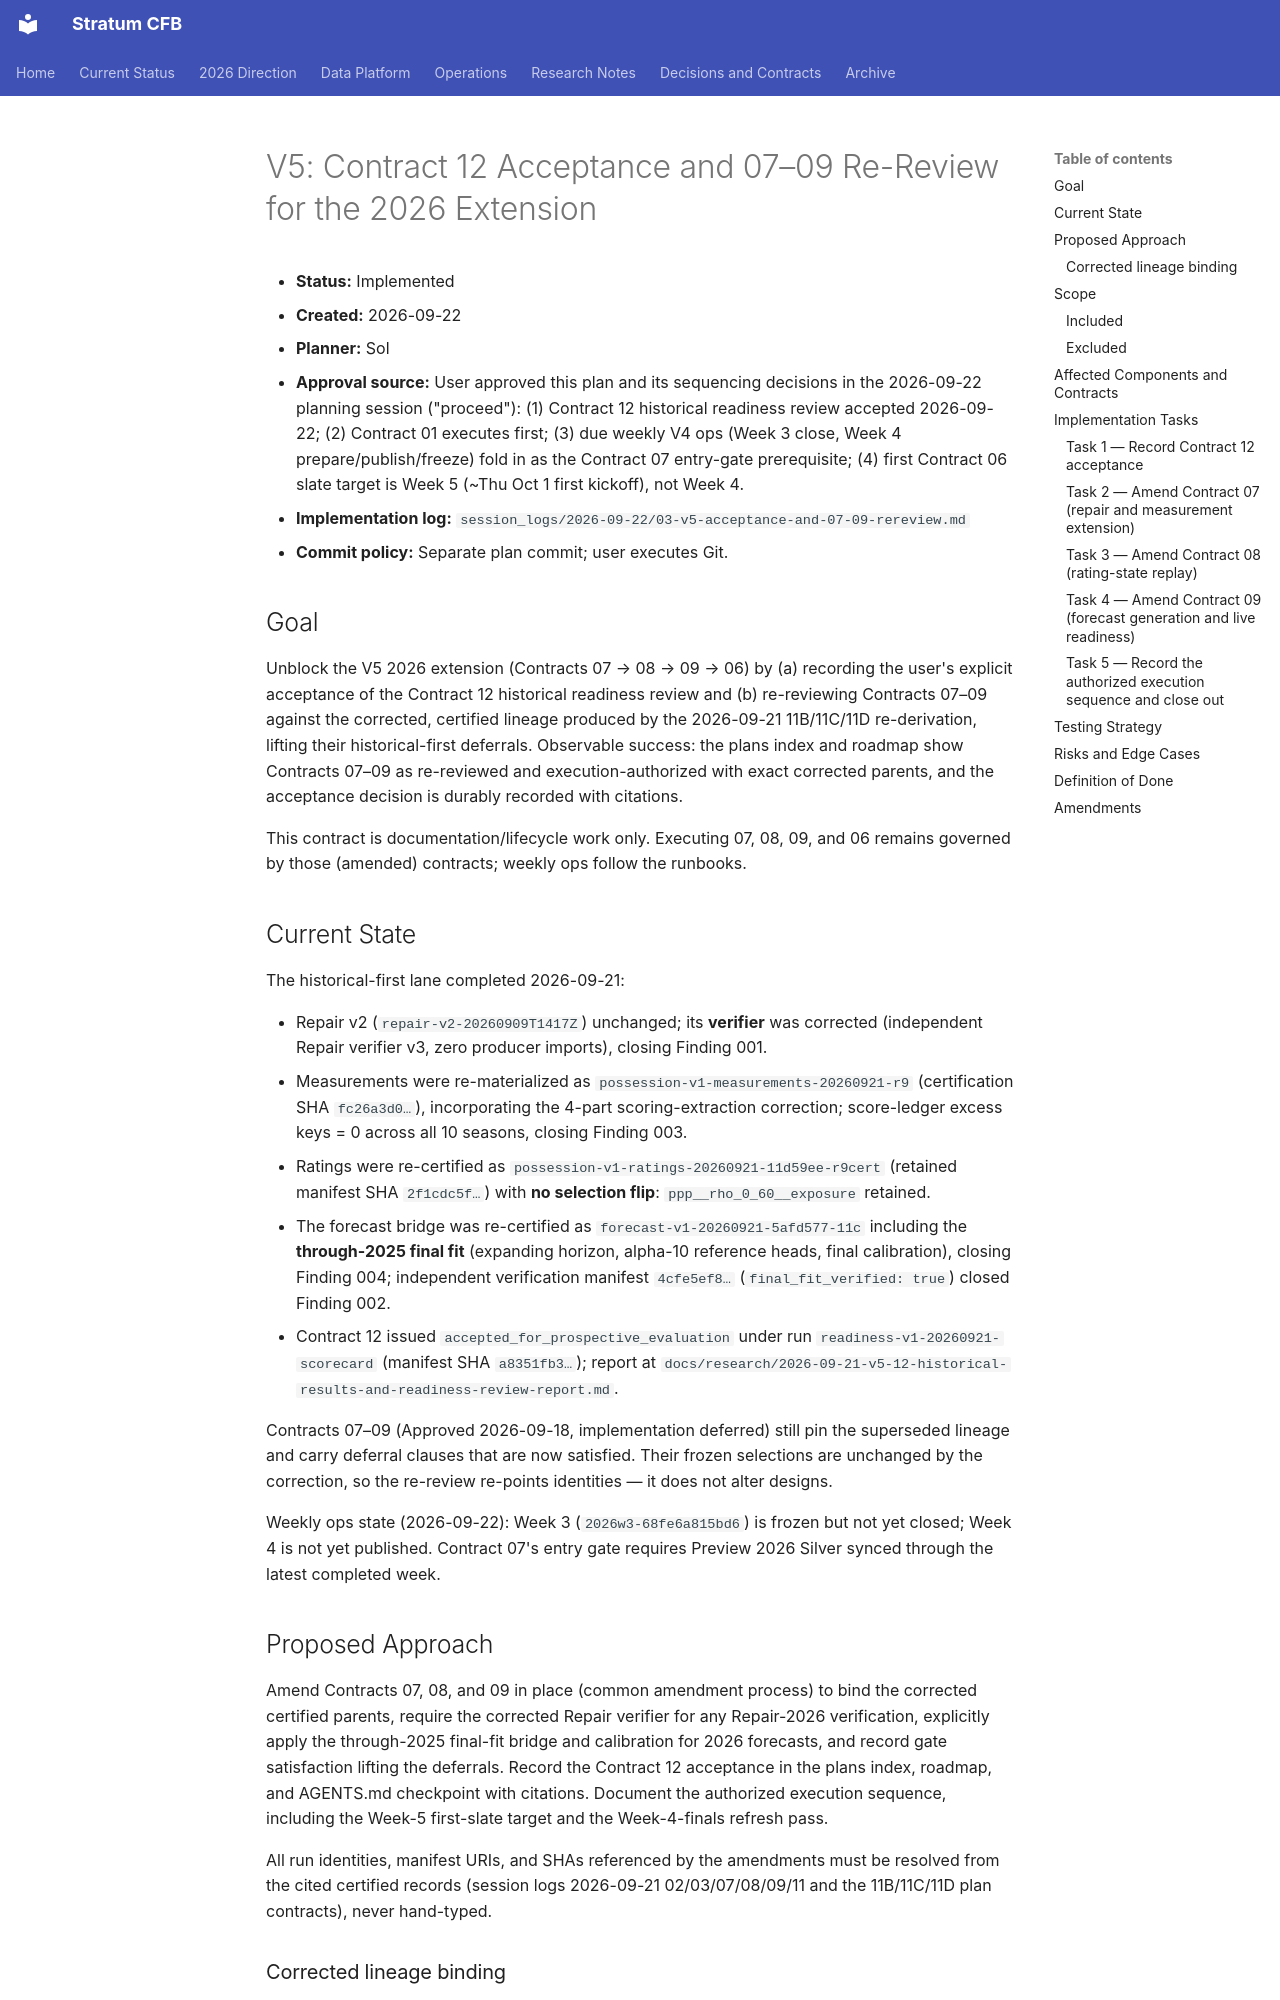

repository: connorkitchings/CKsPicks-CFB · page: plans/2026-09-22/01-v5-acceptance-and-07-09-rereview-2026-launch/index.html · generator: mkdocs

# V5: Contract 12 Acceptance and 07–09 Re-Review for the 2026 Extension

- **Status:** Implemented
- **Created:** 2026-09-22
- **Planner:** Sol
- **Approval source:** User approved this plan and its sequencing decisions in the 2026-09-22 planning session ("proceed"): (1) Contract 12 historical readiness review accepted 2026-09-22; (2) Contract 01 executes first; (3) due weekly V4 ops (Week 3 close, Week 4 prepare/publish/freeze) fold in as the Contract 07 entry-gate prerequisite; (4) first Contract 06 slate target is Week 5 (~Thu Oct 1 first kickoff), not Week 4.
- **Implementation log:** `session_logs/2026-09-22/03-v5-acceptance-and-07-09-rereview.md`
- **Commit policy:** Separate plan commit; user executes Git.

## Goal

Unblock the V5 2026 extension (Contracts 07 → 08 → 09 → 06) by (a) recording the
user's explicit acceptance of the Contract 12 historical readiness review and
(b) re-reviewing Contracts 07–09 against the corrected, certified lineage
produced by the 2026-09-21 11B/11C/11D re-derivation, lifting their
historical-first deferrals. Observable success: the plans index and roadmap show
Contracts 07–09 as re-reviewed and execution-authorized with exact corrected
parents, and the acceptance decision is durably recorded with citations.

This contract is documentation/lifecycle work only. Executing 07, 08, 09, and
06 remains governed by those (amended) contracts; weekly ops follow the
runbooks.

## Current State

The historical-first lane completed 2026-09-21:

- Repair v2 (`repair-v2-20260909T1417Z`) unchanged; its **verifier** was
  corrected (independent Repair verifier v3, zero producer imports), closing
  Finding 001.
- Measurements were re-materialized as
  `possession-v1-measurements-20260921-r9` (certification SHA `fc26a3d0…`),
  incorporating the 4-part scoring-extraction correction; score-ledger excess
  keys = 0 across all 10 seasons, closing Finding 003.
- Ratings were re-certified as
  `possession-v1-ratings-20260921-11d59ee-r9cert` (retained manifest SHA
  `2f1cdc5f…`) with **no selection flip**: `ppp__rho_0_60__exposure` retained.
- The forecast bridge was re-certified as
  `forecast-v1-20260921-5afd577-11c` including the **through-2025 final fit**
  (expanding horizon, alpha-10 reference heads, final calibration), closing
  Finding 004; independent verification manifest `4cfe5ef8…`
  (`final_fit_verified: true`) closed Finding 002.
- Contract 12 issued `accepted_for_prospective_evaluation` under run
  `readiness-v1-20260921-scorecard` (manifest SHA `a8351fb3…`); report at
  `docs/research/2026-09-21-v5-12-historical-results-and-readiness-review-report.md`.

Contracts 07–09 (Approved 2026-09-18, implementation deferred) still pin the
superseded lineage and carry deferral clauses that are now satisfied. Their
frozen selections are unchanged by the correction, so the re-review re-points
identities — it does not alter designs.

Weekly ops state (2026-09-22): Week 3 (`2026w3-68fe6a815bd6`) is frozen but
not yet closed; Week 4 is not yet published. Contract 07's entry gate requires
Preview 2026 Silver synced through the latest completed week.
